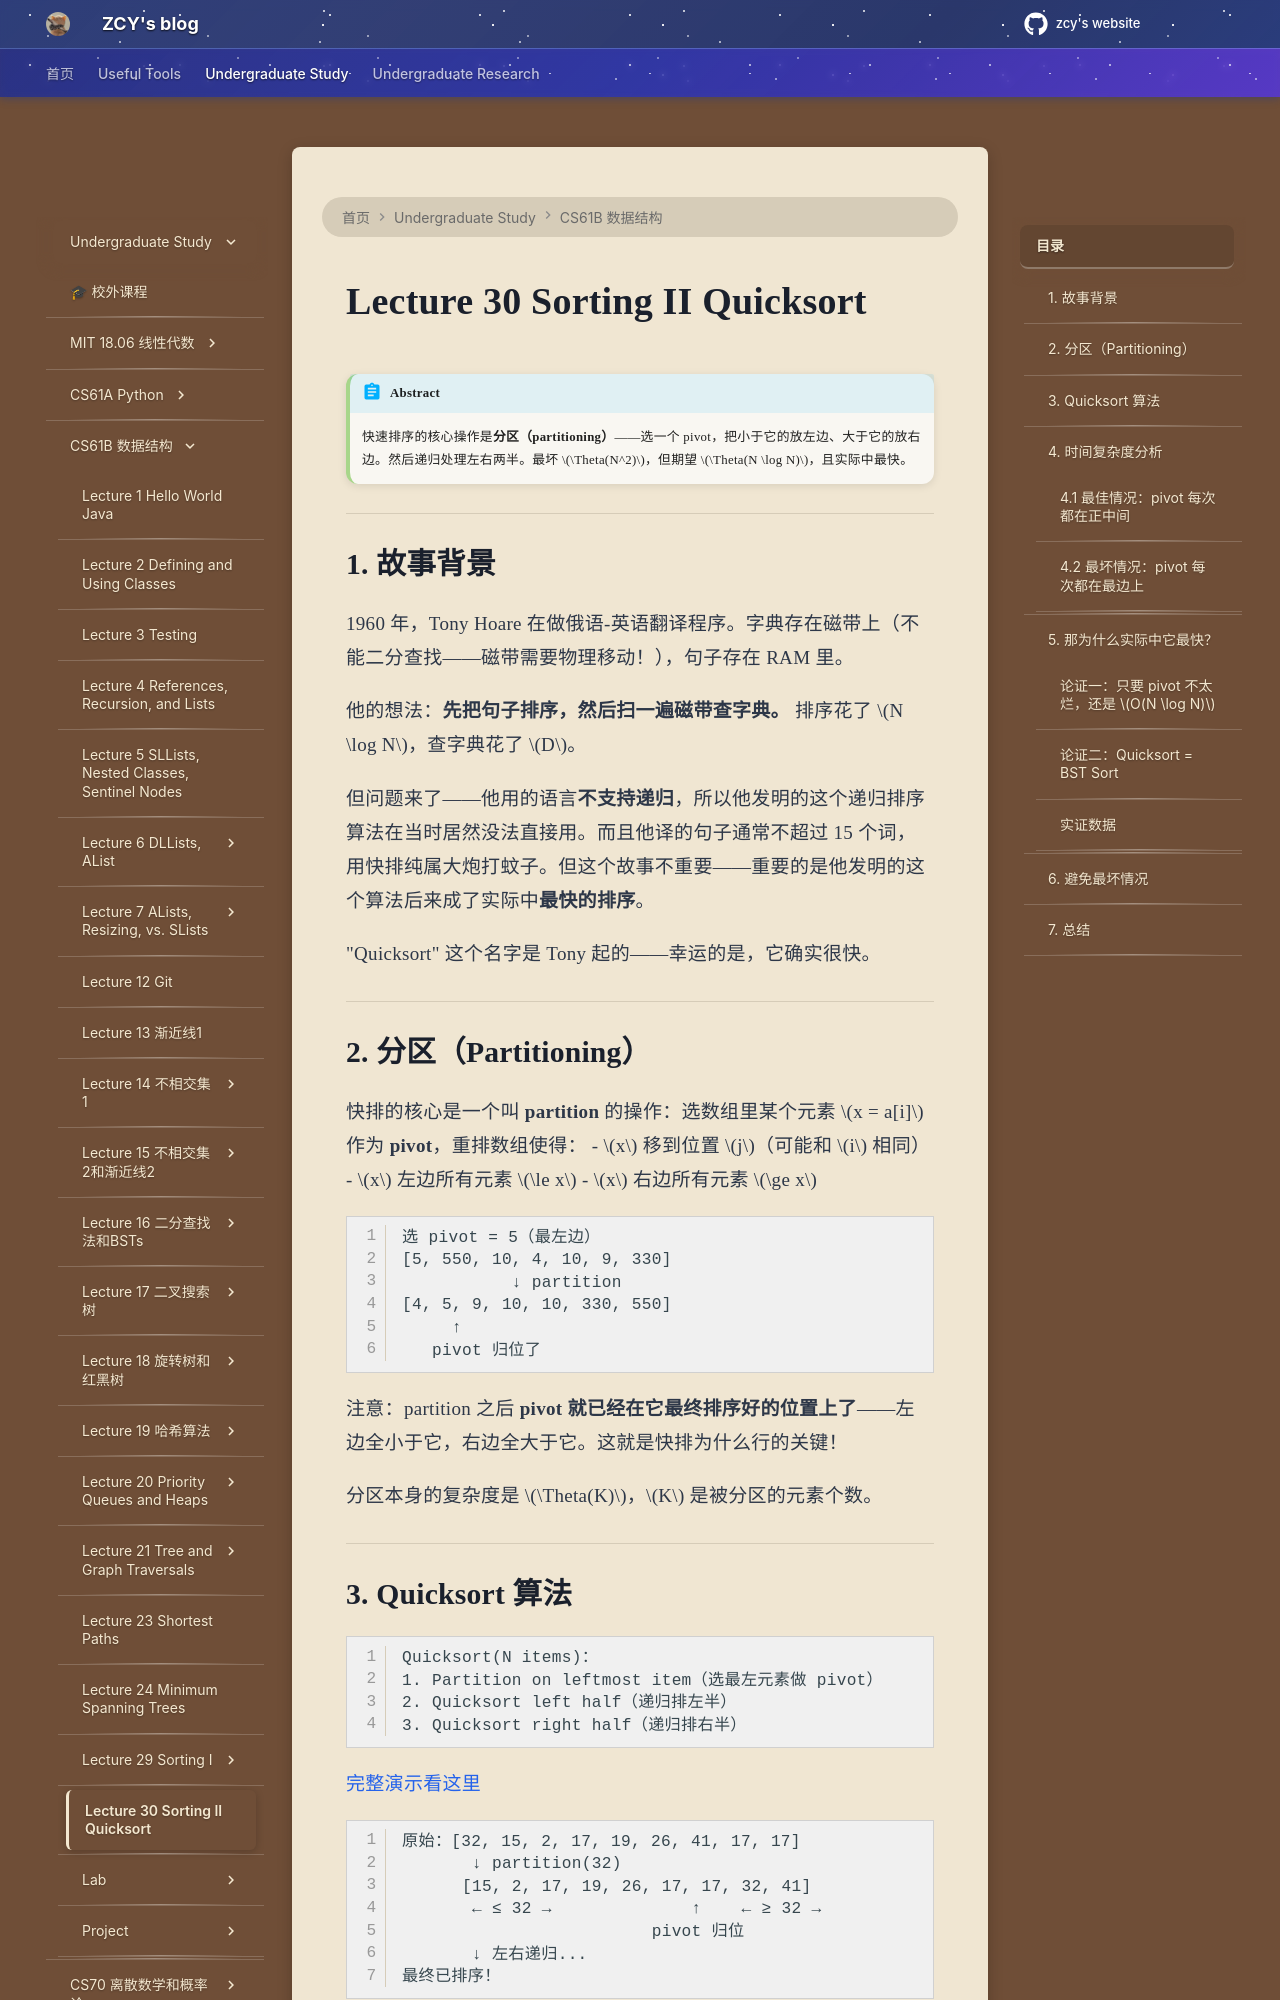

repository: mouchenmou/ZCY-s-website · page: 笔记本/CS61B/Lecture 30 Quicksort/Quicksort/index.html · generator: mkdocs



!!! abstract
    快速排序的核心操作是**分区（partitioning）**——选一个 pivot，把小于它的放左边、大于它的放右边。然后递归处理左右两半。最坏 $\Theta(N^2)$，但期望 $\Theta(N \log N)$，且实际中最快。

---

## 1. 故事背景

1960 年，Tony Hoare 在做俄语-英语翻译程序。字典存在磁带上（不能二分查找——磁带需要物理移动！），句子存在 RAM 里。

他的想法：**先把句子排序，然后扫一遍磁带查字典。** 排序花了 $N \log N$，查字典花了 $D$。

但问题来了——他用的语言**不支持递归**，所以他发明的这个递归排序算法在当时居然没法直接用。而且他译的句子通常不超过 15 个词，用快排纯属大炮打蚊子。但这个故事不重要——重要的是他发明的这个算法后来成了实际中**最快的排序**。

"Quicksort" 这个名字是 Tony 起的——幸运的是，它确实很快。

---

## 2. 分区（Partitioning）

快排的核心是一个叫 **partition** 的操作：选数组里某个元素 $x = a[i]$ 作为 **pivot**，重排数组使得：
- $x$ 移到位置 $j$（可能和 $i$ 相同）
- $x$ 左边所有元素 $\le x$
- $x$ 右边所有元素 $\ge x$

```
选 pivot = 5（最左边）
[5, 550, 10, 4, 10, 9, 330]
           ↓ partition
[4, 5, 9, 10, 10, 330, 550]
     ↑
   pivot 归位了
```

注意：partition 之后 **pivot 就已经在它最终排序好的位置上了**——左边全小于它，右边全大于它。这就是快排为什么行的关键！

分区本身的复杂度是 $\Theta(K)$，$K$ 是被分区的元素个数。

---
